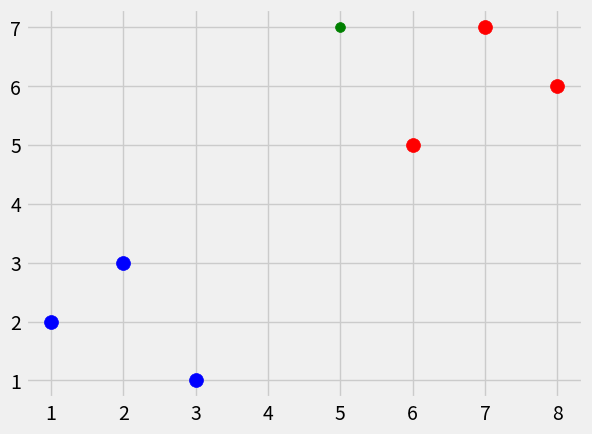

Reproduce this figure in Python.
'''
Euclidean Distance: 
Sqrt( SUM i=1..n of (q_i - p_i)^2 )

'''

import numpy as np 
from math import sqrt 
import matplotlib.pyplot as plt 
from matplotlib import style 
from collections import Counter 
import warnings 
style.use('fivethirtyeight')

# Write functions for Euclidean distance 

def euclidean_distance_python(y_actual, y_predicted):
    sum = 0
    for i in range(len(y_actual)):
        sum += (y_actual[i] - y_predicted[i])**2
    return sqrt(sum)

def euclidean_distance_numpy(y_actual, y_predicted):
    y_actual = np.array(y_actual)
    y_predicted = np.array(y_predicted)
    squared_errors = (y_actual - y_predicted)**2
    sum = np.sum(squared_errors)
    return np.sqrt(sum)

def euclidean_distance_linalg(y_actual, y_predicted):
    return np.linalg.norm(np.array(y_actual)-np.array(y_predicted))

e_dist_py = euclidean_distance_python([1,2,5], [1,3,9])
e_dist_np = euclidean_distance_numpy([1,2,5], [1,3,9])
e_dist_la = euclidean_distance_numpy([1,2,5], [1,3,9])
print(e_dist_py, e_dist_np, e_dist_la)

# Start K Nearest Neighbors

# Create a dataset 
dataset = {
    'blue': [[1,2],[2,3],[3,1]],
    'red': [[6,5],[7,7],[8,6]]
}

# Plot the dataset 
for cluster_color in dataset:
    cluster_points = dataset[cluster_color]
    for point in cluster_points:
        plt.scatter(point[0], point[1], s=100, color=cluster_color)

# Plot the data point we are trying to classify
new_feature = [5,7]
plt.scatter(new_feature[0], new_feature[1], s=50, color="green")

plt.show()

def k_nearest_neighbors(dataset, predict_data_point, k=3):
    if len(dataset) >= k:
        warnings.warn('K is set to a value less than total voting groups')
    if k%2 == 0:
        warnings.warn('K should be set to an odd value to resolve "draw votes"')
    prediction_distance_and_group = []
    for group in dataset:
        for feature_data_point in dataset[group]:
            euclidean_distance = euclidean_distance_linalg(feature_data_point, predict_data_point)
            # Store the distances to another point and the group
            prediction_distance_and_group.append([euclidean_distance, group])
    
    # sort the distances, pick the 'k' closest distances, and put the groups into an array
    top_k_votes_for_group = [i[1] for i in sorted(prediction_distance_and_group)[:k]]

    # select the most common group from the list of votes
    vote_result = Counter(top_k_votes_for_group).most_common(1)[0][0]

    return vote_result

result = k_nearest_neighbors(dataset, new_feature)
print("The data new datapoint {} is classified as '{}'".format(new_feature, result))